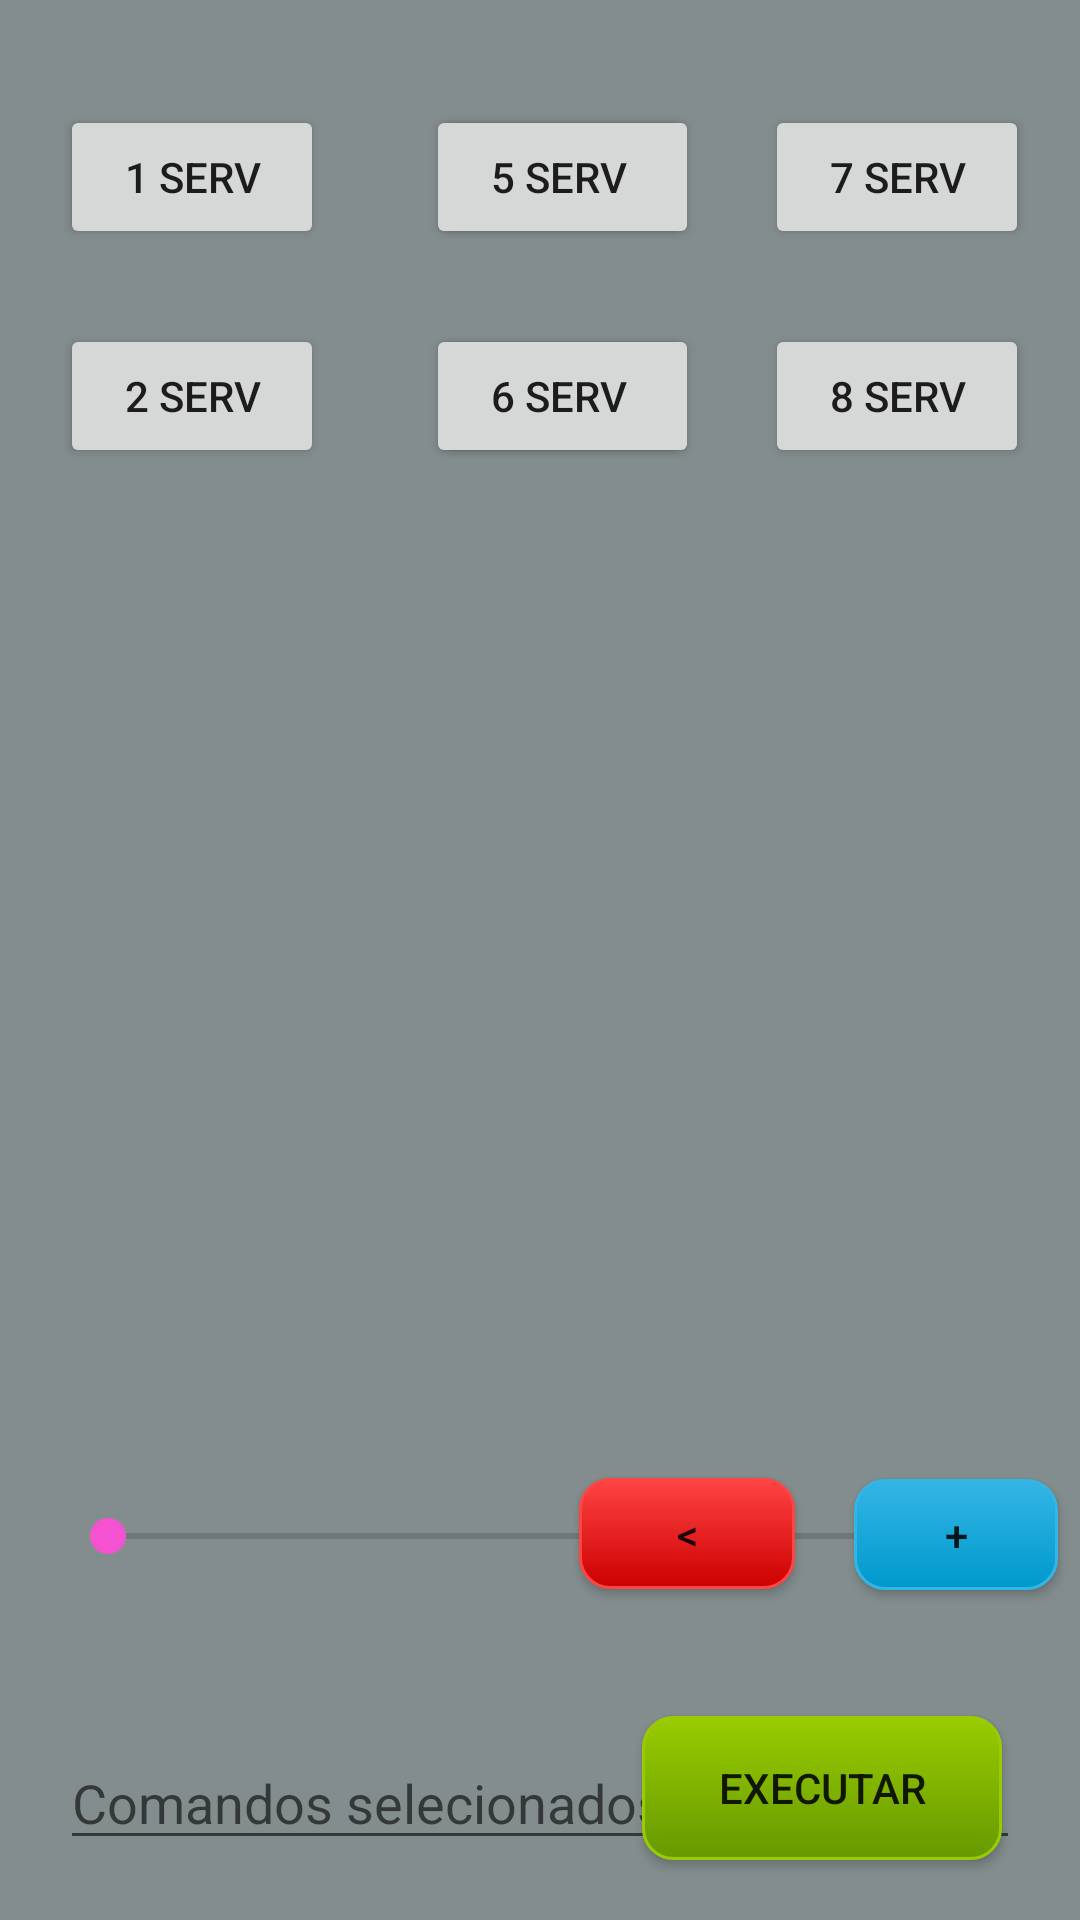

Android layout source for this screen:
<!-- AndroidManifest.xml: application theme AppTheme -->
<!-- res/layout/activity_controle_personalizado.xml -->
<?xml version="1.0" encoding="utf-8"?>
<RelativeLayout xmlns:android="http://schemas.android.com/apk/res/android"
    xmlns:tools="http://schemas.android.com/tools"
    android:layout_width="match_parent"
    android:layout_height="match_parent"
    android:background="@color/base"
    tools:context=".activitys.controles.CustomControlActivity">


    <Button
        android:id="@+id/btnServe1"
        android:layout_width="wrap_content"
        android:layout_height="wrap_content"
        android:layout_alignParentLeft="true"
        android:layout_alignParentStart="true"
        android:layout_alignParentTop="true"
        android:layout_marginLeft="20dp"
        android:layout_marginStart="20dp"
        android:layout_marginTop="35dp"
        android:text="@string/_1_serv" />

    <Button
        android:id="@+id/btnServe2"
        android:layout_width="wrap_content"
        android:layout_height="wrap_content"
        android:layout_alignLeft="@+id/btnServe1"
        android:layout_alignParentTop="true"
        android:layout_alignStart="@+id/btnServe1"
        android:layout_marginTop="108dp"
        android:text="@string/_2_serv" />

    <Button
        android:id="@+id/btnServe3"
        android:layout_width="wrap_content"
        android:layout_height="wrap_content"
        android:layout_alignLeft="@+id/btnServe4"
        android:layout_alignStart="@+id/btnServe4"
        android:layout_alignTop="@+id/btnServe1"
        android:text="@string/_3_serv" />

    <Button
        android:id="@+id/btnServe4"
        android:layout_width="wrap_content"
        android:layout_height="wrap_content"
        android:layout_alignParentLeft="true"
        android:layout_alignParentStart="true"
        android:layout_alignTop="@+id/btnServe2"
        android:layout_marginLeft="145dp"
        android:layout_marginStart="145dp"
        android:text="@string/_4_serv" />

    <Button
        android:id="@+id/btnServe7"
        android:layout_width="wrap_content"
        android:layout_height="wrap_content"
        android:layout_alignLeft="@+id/btnServe8"
        android:layout_alignStart="@+id/btnServe8"
        android:layout_alignTop="@+id/btnServe1"
        android:text="@string/_7_serv" />

    <Button
        android:id="@+id/btnServe8"
        android:layout_width="wrap_content"
        android:layout_height="wrap_content"
        android:layout_alignParentEnd="true"
        android:layout_alignParentRight="true"
        android:layout_alignTop="@+id/btnServe2"
        android:layout_marginEnd="17dp"
        android:layout_marginRight="17dp"
        android:text="@string/_8_serv" />

    <Button
        android:id="@+id/btnServe6"
        android:layout_width="wrap_content"
        android:layout_height="wrap_content"
        android:layout_alignParentEnd="true"
        android:layout_alignParentRight="true"
        android:layout_alignTop="@+id/btnServe2"
        android:layout_marginEnd="130dp"
        android:layout_marginRight="130dp"
        android:text="@string/_6_serv" />

    <Button
        android:id="@+id/btnServe5"
        android:layout_width="wrap_content"
        android:layout_height="wrap_content"
        android:layout_alignLeft="@+id/btnServe6"
        android:layout_alignStart="@+id/btnServe6"
        android:layout_alignTop="@+id/btnServe1"
        android:text="@string/_5_serv" />

    <EditText
        android:id="@+id/edTxtComandos"
        android:layout_width="401dp"
        android:layout_height="wrap_content"
        android:layout_alignParentStart="true"
        android:layout_alignParentLeft="true"
        android:layout_alignParentBottom="true"
        android:layout_marginStart="20dp"
        android:layout_marginLeft="20dp"
        android:layout_marginTop="20dp"
        android:layout_marginEnd="20dp"
        android:layout_marginRight="20dp"
        android:layout_marginBottom="20dp"
        android:ems="10"
        android:hint="@string/comandos_selecionados"
        android:inputType="textPersonName"
        android:textColor="@android:color/white" />

    <Button
        android:id="@+id/btnRun"
        android:layout_width="120dp"
        android:layout_height="wrap_content"
        android:layout_alignBottom="@+id/edTxtComandos"
        android:layout_alignParentEnd="true"
        android:layout_alignParentRight="true"
        android:layout_marginEnd="26dp"
        android:layout_marginRight="26dp"
        android:background="@drawable/button_run"
        android:text="@string/execute" />

    <Button
        android:id="@+id/buttonAdd"
        android:layout_width="68dp"
        android:layout_height="37dp"
        android:layout_alignEnd="@+id/btnRun"
        android:layout_alignRight="@+id/btnRun"
        android:layout_alignParentBottom="true"
        android:layout_marginEnd="-19dp"
        android:layout_marginRight="-19dp"
        android:layout_marginBottom="110dp"
        android:background="@drawable/button_wave"
        android:text="+" />

    <SeekBar
        android:id="@+id/seekBarGraus"
        android:layout_width="342dp"
        android:layout_height="wrap_content"
        android:layout_alignStart="@+id/btnServe1"
        android:layout_alignLeft="@+id/btnServe1"
        android:layout_alignParentBottom="true"
        android:layout_marginBottom="119dp" />

    <TextView
        android:id="@+id/txtViewRateMovimento"
        android:layout_width="wrap_content"
        android:layout_height="wrap_content"
        android:layout_centerInParent="true" />

    <Button
        android:id="@+id/btnReset"
        android:layout_width="wrap_content"
        android:layout_height="47dp"
        android:layout_alignParentStart="true"
        android:layout_alignParentLeft="true"
        android:layout_alignParentTop="true"
        android:layout_alignParentEnd="true"
        android:layout_alignParentRight="true"
        android:layout_alignParentBottom="true"
        android:layout_marginStart="243dp"
        android:layout_marginLeft="243dp"
        android:layout_marginTop="71dp"
        android:layout_marginEnd="230dp"
        android:layout_marginRight="230dp"
        android:layout_marginBottom="177dp"
        android:text="@string/reset" />

    <Button
        android:id="@+id/btnDelete"
        android:layout_width="72dp"
        android:layout_height="37dp"
        android:layout_above="@+id/buttonAdd"
        android:layout_alignStart="@+id/btnServe6"
        android:layout_alignLeft="@+id/btnServe6"
        android:layout_marginStart="51dp"
        android:layout_marginLeft="51dp"
        android:layout_marginBottom="-37dp"
        android:background="@drawable/button_off"
        android:text="@string/delete" />


</RelativeLayout>
<!-- resources referenced by this layout -->
<resources>
  <color name="base">#838d8e</color>
  <!-- drawable button_off (drawable) -->
  <?xml version="1.0" encoding="utf-8"?>
  <selector xmlns:android="http://schemas.android.com/apk/res/android">
      <item>
          <shape android:shape="rectangle">
              <corners android:radius="10dip" />
              
              <stroke android:width="1dip" android:color="@android:color/holo_red_light" />
              
              <gradient android:angle="-90"
                  android:endColor="@android:color/holo_red_dark"
                  android:startColor="@android:color/holo_red_light" />
          </shape>
      </item>
  </selector>
  <!-- drawable button_run (drawable) -->
  <?xml version="1.0" encoding="utf-8"?>
  <selector xmlns:android="http://schemas.android.com/apk/res/android">
      <item>
          <shape android:shape="rectangle">
              <corners android:radius="10dip" />
              
              <stroke android:width="1dip" android:color="@android:color/holo_green_light" />
              
              <gradient android:angle="-90"
                  android:endColor="@android:color/holo_green_dark"
                  android:startColor="@android:color/holo_green_light" />
          </shape>
      </item>
  </selector>
  <!-- drawable button_wave (drawable) -->
  <?xml version="1.0" encoding="utf-8"?>
  <selector xmlns:android="http://schemas.android.com/apk/res/android">
      <item>
          <shape android:shape="rectangle">
              <corners android:radius="10dip" />
              
              <stroke android:width="1dip"
                  android:color="@android:color/holo_blue_light" />
              
              <gradient android:angle="-90"
                  android:endColor="@android:color/holo_blue_dark"
                  android:startColor="@android:color/holo_blue_light" />
          </shape>
      </item>
  </selector>
  <string name="_1_serv">1 Serv</string>
  <string name="_2_serv">2 Serv</string>
  <string name="_3_serv">3 Serv</string>
  <string name="_4_serv">4 Serv</string>
  <string name="_5_serv">5 Serv</string>
  <string name="_6_serv">6 Serv</string>
  <string name="_7_serv">7 Serv</string>
  <string name="_8_serv">8 Serv</string>
  <string name="comandos_selecionados">Comandos selecionados...</string>
  <string name="delete">&lt;</string>
  <string name="execute">EXECUTAR</string>
  <string name="reset"> X </string>
  <style name="AppTheme" parent="Theme.AppCompat.Light.DarkActionBar">
          
          <item name="colorPrimary">@color/colorPrimary</item>
          <item name="colorPrimaryDark">@color/colorPrimaryDark</item>
          <item name="colorAccent">@color/colorAccent</item>
      </style>
  <color name="colorPrimary">#5db7ec</color>
  <color name="colorPrimaryDark">#303F9F</color>
  <color name="colorAccent">#f552d2</color>
</resources>
